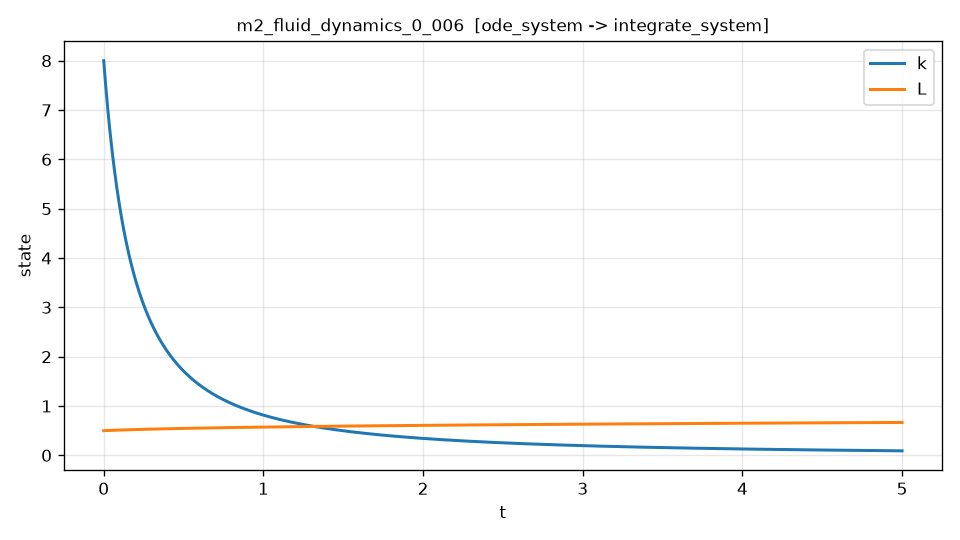

The table this chart was drawn from, first rows:
t, k, L, dk_dt, dk_dt_noisy
0.000000000000000000e+00, 8.000000000000000000e+00, 5.000000000000000000e-01, -4.309694750355694026e+01, -4.309003581971564500e+01
1.000200040008001603e-03, 7.957085524068411075e+00, 5.001413479936530626e-01, -4.271562006913006826e+01, -4.269918770626004800e+01
2.000400080016003206e-03, 7.914550117167591381e+00, 5.002823174761268366e-01, -4.233894953027120778e+01, -4.233234078874753692e+01
3.000600120024004593e-03, 7.872389157845786301e+00, 5.004229107572857327e-01, -4.196686367518309169e+01, -4.199292681981518172e+01
4.000800160032006413e-03, 7.830598095396794633e+00, 5.005631301254410692e-01, -4.159929163953481890e+01, -4.158118452220135453e+01
5.001000200040008233e-03, 7.789172449819228738e+00, 5.007029778473632842e-01, -4.123616388784240883e+01, -4.122723639639512783e+01
6.001200240048009185e-03, 7.748107798969831705e+00, 5.008424561721255275e-01, -4.087741208680601801e+01, -4.088815115151322033e+01
7.001400280056011005e-03, 7.707399801947299345e+00, 5.009815673239126355e-01, -4.052296928654554620e+01, -4.051134692446161978e+01
8.001600320064012825e-03, 7.667044193857493362e+00, 5.011203135030275480e-01, -4.017276985766572750e+01, -4.016547840974200767e+01
9.001800360072014645e-03, 7.627036769231833269e+00, 5.012586968907402074e-01, -3.982674933444756249e+01, -3.982086668451444922e+01
1.000200040008001647e-02, 7.587373382027293722e+00, 5.013967196492875589e-01, -3.948484439946206237e+01, -3.948427595463574846e+01
1.100220044008801829e-02, 7.548049945626408075e+00, 5.015343839218735500e-01, -3.914699286840124159e+01, -3.913605860866898922e+01
1.200240048009601837e-02, 7.509062432837267487e+00, 5.016716918326691310e-01, -3.881313367512351675e+01, -3.882786275686355282e+01
1.300260052010402019e-02, 7.470406875893519150e+00, 5.018086454868124768e-01, -3.848320685691064114e+01, -3.848646505587050370e+01
1.400280056011202201e-02, 7.432079366454366287e+00, 5.019452469704082098e-01, -3.815715353993339676e+01, -3.816679592618699957e+01
1.500300060012002383e-02, 7.394076055604571707e+00, 5.020814983505286211e-01, -3.783491592492309508e+01, -3.782293900067040227e+01
1.600320064012802565e-02, 7.356393153854454248e+00, 5.022174016752124492e-01, -3.751643727304619347e+01, -3.751564283089656016e+01
1.700340068013602574e-02, 7.319026931139888781e+00, 5.023529589734658796e-01, -3.720166189197929185e+01, -3.720751102699859558e+01
1.800360072014402929e-02, 7.281973716822308873e+00, 5.024881722552617669e-01, -3.689053512218161046e+01, -3.690617329142875036e+01
1.900380076015202938e-02, 7.245229891160985147e+00, 5.026230435132720276e-01, -3.658300325434738198e+01, -3.658814709915976238e+01
2.000400080016003293e-02, 7.208791872378593091e+00, 5.027575747244483750e-01, -3.627901341292485426e+01, -3.627885056931448560e+01
2.100420084016803302e-02, 7.172656153207602081e+00, 5.028917678426418902e-01, -3.597851383960188087e+01, -3.598402589770786619e+01
2.200440088017603657e-02, 7.136819275087903591e+00, 5.030256248050762879e-01, -3.568145367144413882e+01, -3.565557239515617738e+01
2.300460092018403666e-02, 7.101277826050062636e+00, 5.031591475328215379e-01, -3.538778291255963637e+01, -3.536764842625352401e+01
2.400480096019203674e-02, 7.066028440715316883e+00, 5.032923379307941980e-01, -3.509745242310443558e+01, -3.515167567268375848e+01
2.500500100020004030e-02, 7.031067800295574877e+00, 5.034251978877568590e-01, -3.481041390843742533e+01, -3.484819417335678082e+01
2.600520104020804038e-02, 6.996392632593418703e+00, 5.035577292763185886e-01, -3.452661990842225492e+01, -3.453011535026335821e+01
2.700540108021604394e-02, 6.961999712002103990e+00, 5.036899339529348207e-01, -3.424602378687460202e+01, -3.425446759510612793e+01
2.800560112022404402e-02, 6.927885859505556354e+00, 5.038218137579073552e-01, -3.396857972115284952e+01, -3.396430686120287845e+01
2.900580116023204758e-02, 6.894047942678375840e+00, 5.039533705153842469e-01, -3.369424269189018162e+01, -3.368989625326972970e+01
3.000600120024004766e-02, 6.860482875685833370e+00, 5.040846060333599166e-01, -3.342296847286660011e+01, -3.338061169776558046e+01
3.100620124024805122e-02, 6.827187619283873410e+00, 5.042155221036751511e-01, -3.315471362101855135e+01, -3.317695403627239870e+01
3.200640128025605130e-02, 6.794159180819111299e+00, 5.043461205020168814e-01, -3.288943546658475015e+01, -3.289698756672729019e+01
3.300660132026405486e-02, 6.761394600087260898e+00, 5.044764029910240311e-01, -3.262709199391755988e+01, -3.258623656176771277e+01
3.400680136027205147e-02, 6.728890956618386099e+00, 5.046063713174797627e-01, -3.236764188989869240e+01, -3.235470782997465733e+01
3.500700140028005503e-02, 6.696645385396791994e+00, 5.047360272095162692e-01, -3.211104465616689652e+01, -3.209778338871937109e+01
3.600720144028805858e-02, 6.664655058057336490e+00, 5.048653723815299532e-01, -3.185726045444544852e+01, -3.186754058187919725e+01
3.700740148029606214e-02, 6.632917182823569568e+00, 5.049944085341959710e-01, -3.160625009802809871e+01, -3.163921160144521139e+01
3.800760152030405875e-02, 6.601429004507728848e+00, 5.051231373544681214e-01, -3.135797504385014278e+01, -3.135462574896568810e+01
3.900780156031206231e-02, 6.570187804510738694e+00, 5.052515605155790679e-01, -3.111239738466251836e+01, -3.111021710290608766e+01
4.000800160032006586e-02, 6.539190900822216435e+00, 5.053796796770401167e-01, -3.086947984130810241e+01, -3.089402688239299266e+01
4.100820164032806248e-02, 6.508435648020463482e+00, 5.055074964846414387e-01, -3.062918575509840480e+01, -3.064285028833401725e+01
4.200840168033606603e-02, 6.477919437272474212e+00, 5.056350125704519582e-01, -3.039147908029001499e+01, -3.039291995388455803e+01
4.300860172034406959e-02, 6.447639696333929749e+00, 5.057622295528193535e-01, -3.015632437665898991e+01, -3.017521940912020639e+01
4.400880176035207314e-02, 6.417593889549200625e+00, 5.058891490363700560e-01, -2.992368680217236232e+01, -2.992565220152940597e+01
4.500900180036006976e-02, 6.387779517851345013e+00, 5.060157726120092514e-01, -2.969353210575533808e+01, -2.969162244520594740e+01
4.600920184036807331e-02, 6.358194118762111380e+00, 5.061421018569209895e-01, -2.946582662015301679e+01, -2.946511489541190798e+01
4.700940188037607687e-02, 6.328835261728739781e+00, 5.062681383357159337e-01, -2.924053722029422531e+01, -2.925066305346051010e+01
4.800960192038407348e-02, 6.299700536041105359e+00, 5.063938836026674606e-01, -2.901763122753841984e+01, -2.900575626610270419e+01
4.900980196039207704e-02, 6.270787579908101428e+00, 5.065193391943867418e-01, -2.879707661906301297e+01, -2.877925327997736815e+01
5.001000200040008059e-02, 6.242094062697035817e+00, 5.066445066351809023e-01, -2.857884188908039746e+01, -2.857242492298906456e+01
5.101020204040808415e-02, 6.213617682496646921e+00, 5.067693874377058316e-01, -2.836289602486952433e+01, -2.837926062941733107e+01
5.201040208041608076e-02, 6.185356166117104593e+00, 5.068939831029662946e-01, -2.814920850101524863e+01, -2.813457545533954018e+01
5.301060212042408432e-02, 6.157307269090009250e+00, 5.070182951203159316e-01, -2.793774927371962846e+01, -2.794777807408896919e+01
5.401080216043208787e-02, 6.129468775668395431e+00, 5.071423249674574807e-01, -2.772848877518432076e+01, -2.771090556281856010e+01
5.501100220044009143e-02, 6.101838498826726465e+00, 5.072660741104422222e-01, -2.752139790806327824e+01, -2.754283365640082692e+01
5.601120224044808804e-02, 6.074414280260899801e+00, 5.073895440036706450e-01, -2.731644803998481663e+01, -2.729815869592223976e+01
5.701140228045609160e-02, 6.047193990388242568e+00, 5.075127360898921136e-01, -2.711361099814234166e+01, -2.711401226723465285e+01
5.801160232046409515e-02, 6.020175528347513350e+00, 5.076356518002046458e-01, -2.691285906395282268e+01, -2.693783404175951190e+01
5.901180236047209177e-02, 5.993356821998903072e+00, 5.077582925540555792e-01, -2.671416496778223504e+01, -2.672044295722157159e+01
... 4,940 more rows
